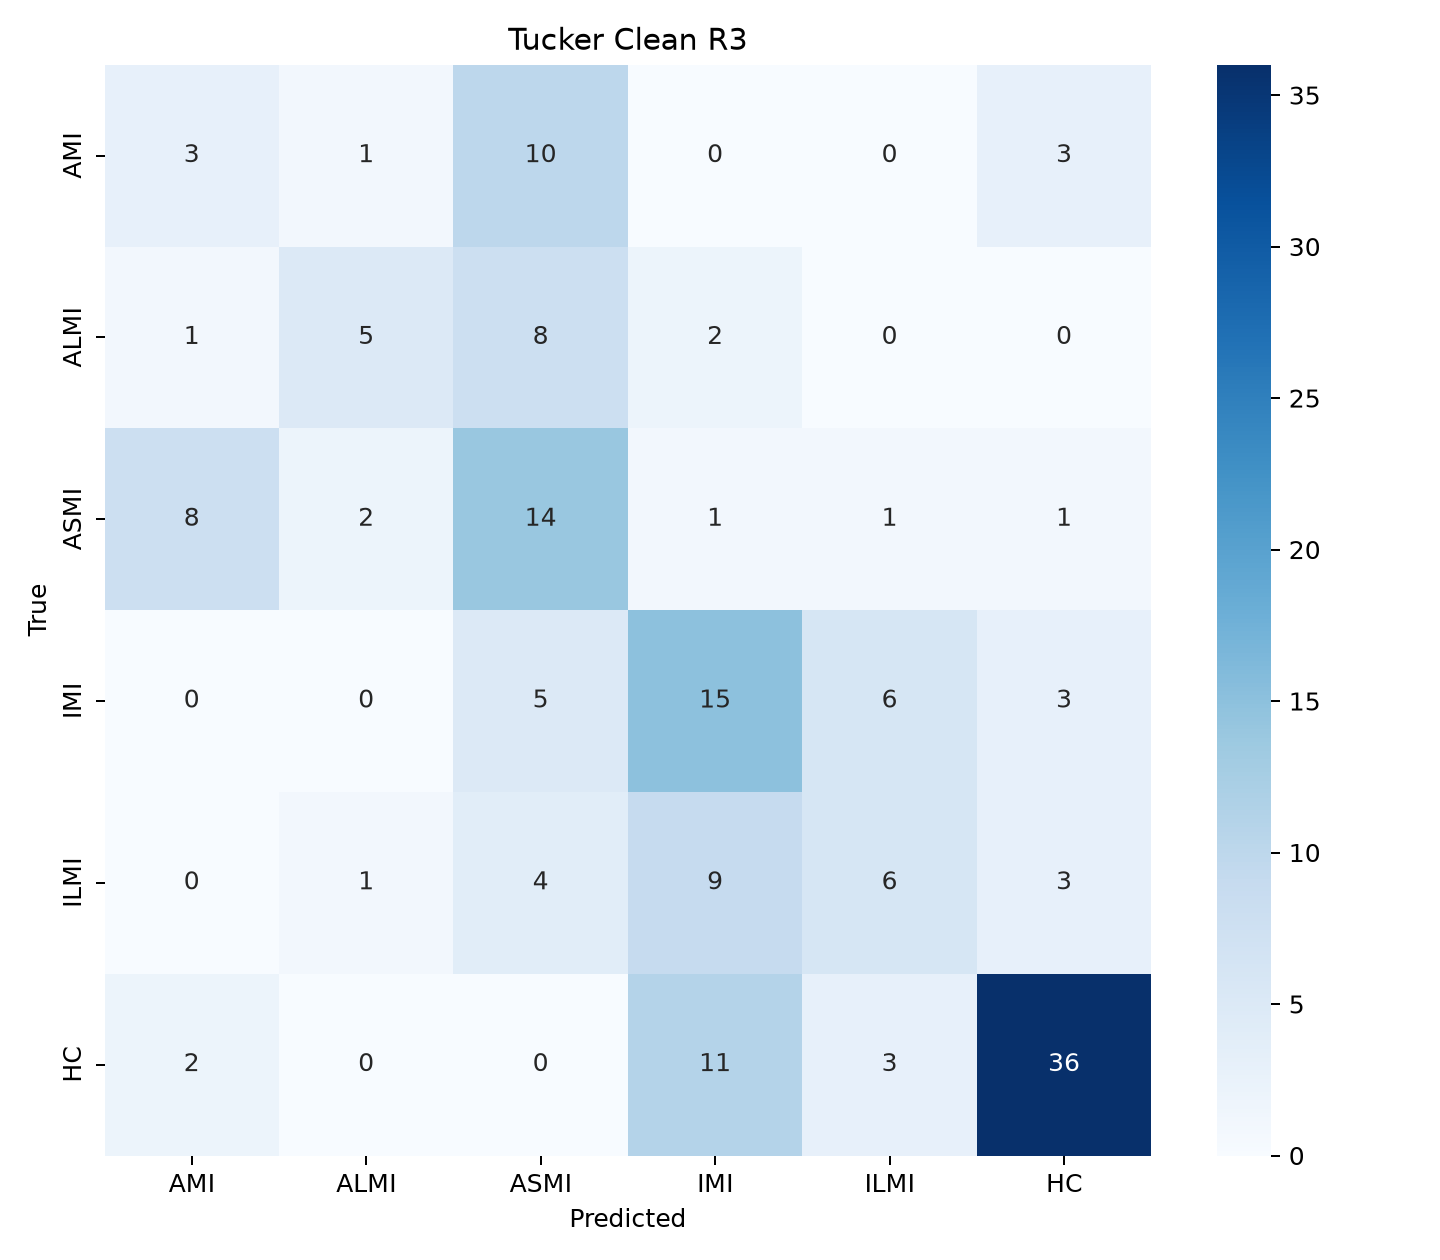

Values plotted in this chart, from the file beside it:
, AMI, ALMI, ASMI, IMI, ILMI, HC
AMI, 3, 1, 10, 0, 0, 3
ALMI, 1, 5, 8, 2, 0, 0
ASMI, 8, 2, 14, 1, 1, 1
IMI, 0, 0, 5, 15, 6, 3
ILMI, 0, 1, 4, 9, 6, 3
HC, 2, 0, 0, 11, 3, 36
